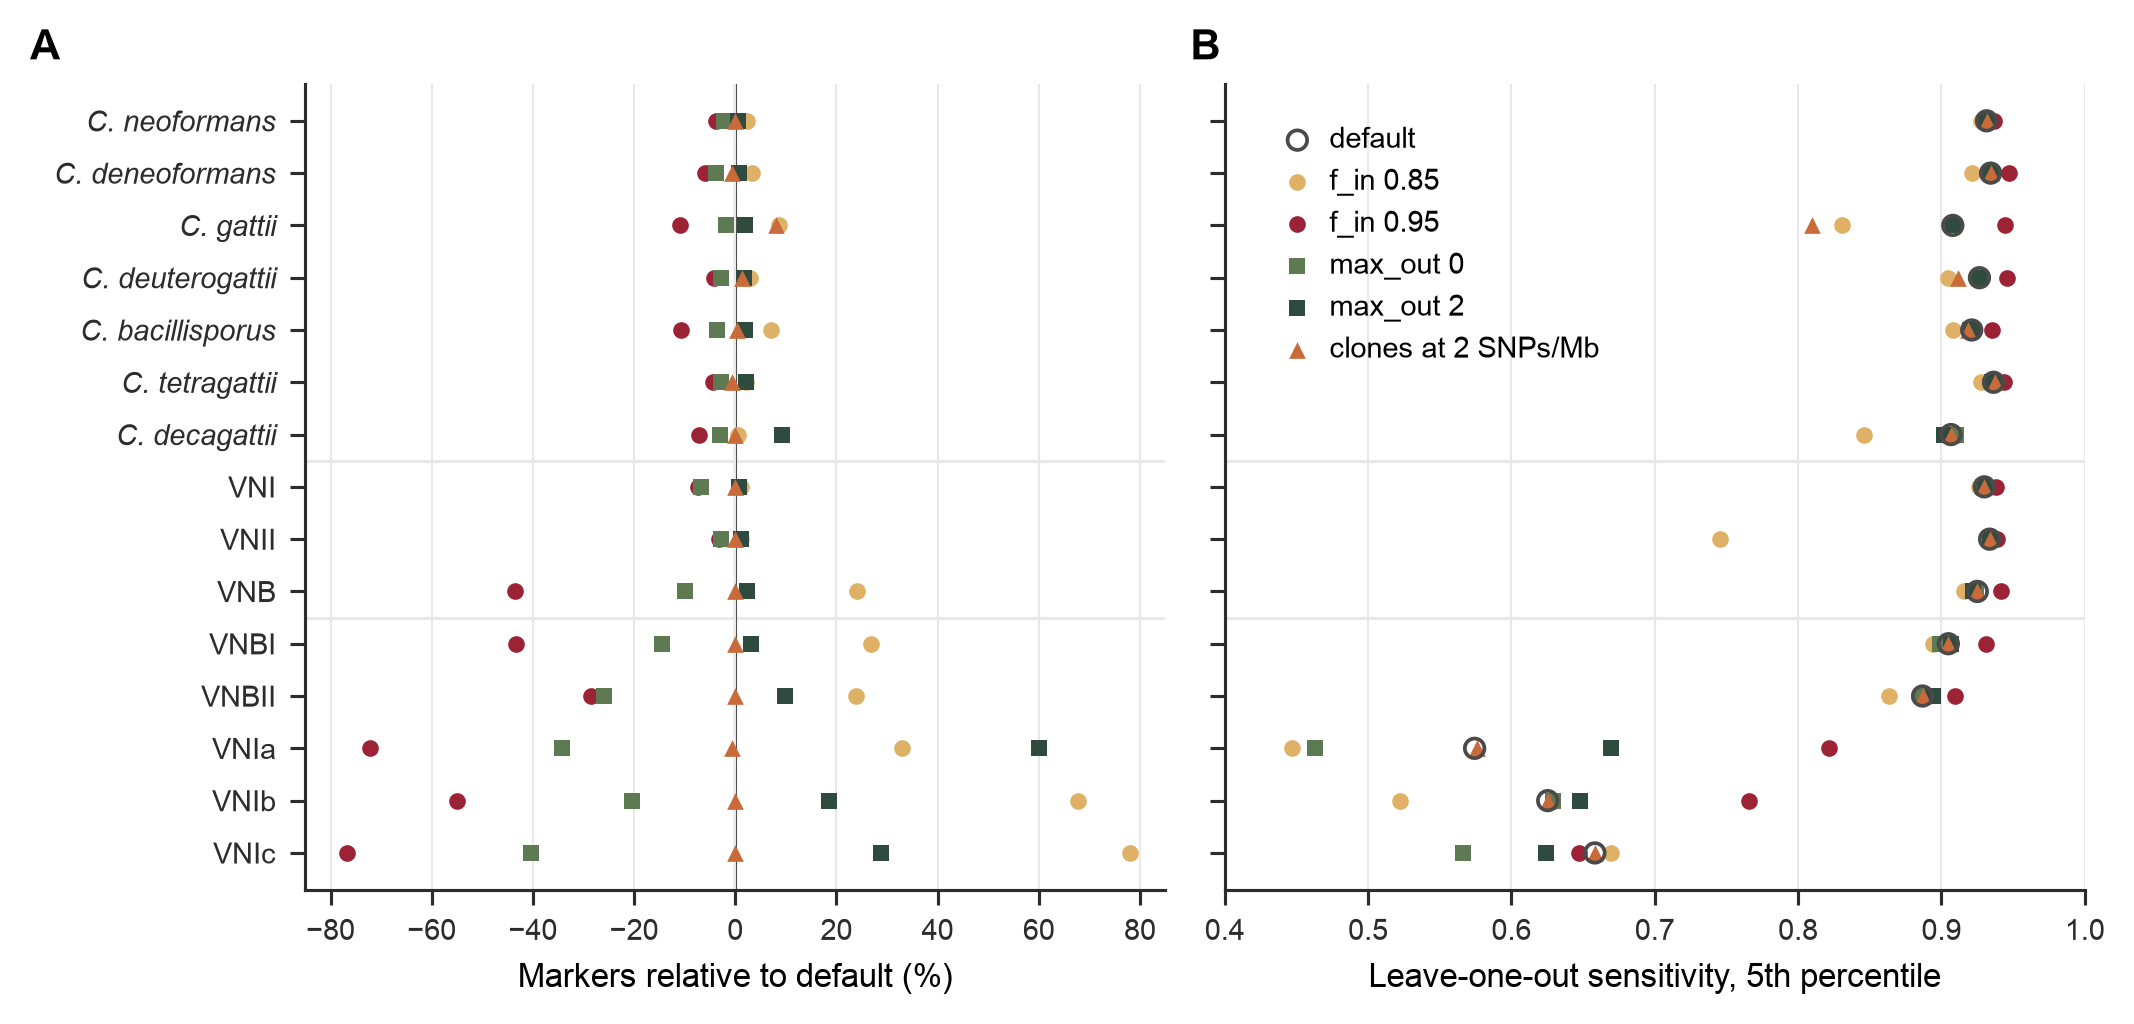

The data file committed next to this chart (first rows):
group	default markers %	f_in 0.85 markers %	f_in 0.95 markers %	max_out 0 markers %	max_out 2 markers %	clones at 2 SNPs/Mb markers %	default loo_p05	f_in 0.85 loo_p05	f_in 0.95 loo_p05	max_out 0 loo_p05	max_out 2 loo_p05	clones at 2 SNPs/Mb loo_p05
C.neoformans	0.0	2.23	-3.84	-2.2	0.59	-0.1	0.9315	0.9273	0.9369	0.9312	0.9315	0.9316
C.deneoformans	0.0	3.35	-5.96	-3.72	0.72	-0.57	0.9343	0.9211	0.9474	0.9336	0.9344	0.9346
C.gattii	0.0	8.72	-11.02	-1.9	1.89	8.08	0.9079	0.8305	0.9441	0.9083	0.908	0.8099
C.deuterogattii	0.0	2.88	-4.19	-2.77	1.63	1.23	0.9265	0.9048	0.9456	0.9269	0.9265	0.9118
C.bacillisporus	0.0	7.05	-10.79	-3.54	1.94	0.36	0.9211	0.9082	0.9355	0.9198	0.9213	0.9183
C.tetragattii	0.0	2.15	-4.32	-2.77	2.05	-0.69	0.9363	0.9277	0.9437	0.9355	0.9359	0.9375
C.decagattii	0.0	0.46	-7.24	-2.97	9.22	0.0	0.9066	0.8457	0.9082	0.91	0.902	0.9066
C.neoformans/VNI	0.0	1.09	-7.31	-6.73	0.73	-0.03	0.9299	0.9265	0.9377	0.9292	0.9303	0.9297
C.neoformans/VNII	0.0	1.11	-3.25	-2.75	1.04	0.0	0.9336	0.7458	0.9385	0.9344	0.9337	0.9336
C.neoformans/VNB	0.0	24.04	-43.51	-9.9	2.38	0.0	0.925	0.9154	0.9414	0.9239	0.9223	0.925
C.neoformans/VNB/VNBI	0.0	26.81	-43.25	-14.56	3.01	0.0	0.9048	0.8944	0.9314	0.8993	0.9065	0.9048
C.neoformans/VNB/VNBII	0.0	23.89	-28.5	-25.95	9.73	0.0	0.8868	0.8633	0.9096	0.8867	0.894	0.8868
C.neoformans/VNI/VNIa	0.0	33.0	-72.28	-34.32	60.07	-0.66	0.5743	0.4467	0.8214	0.4627	0.6694	0.5757
C.neoformans/VNI/VNIb	0.0	67.68	-54.97	-20.4	18.54	0.0	0.6253	0.522	0.7658	0.6288	0.6481	0.6253
C.neoformans/VNI/VNIc	0.0	78.08	-76.71	-40.41	28.77	0.0	0.6582	0.6692	0.6471	0.566	0.6244	0.6582
